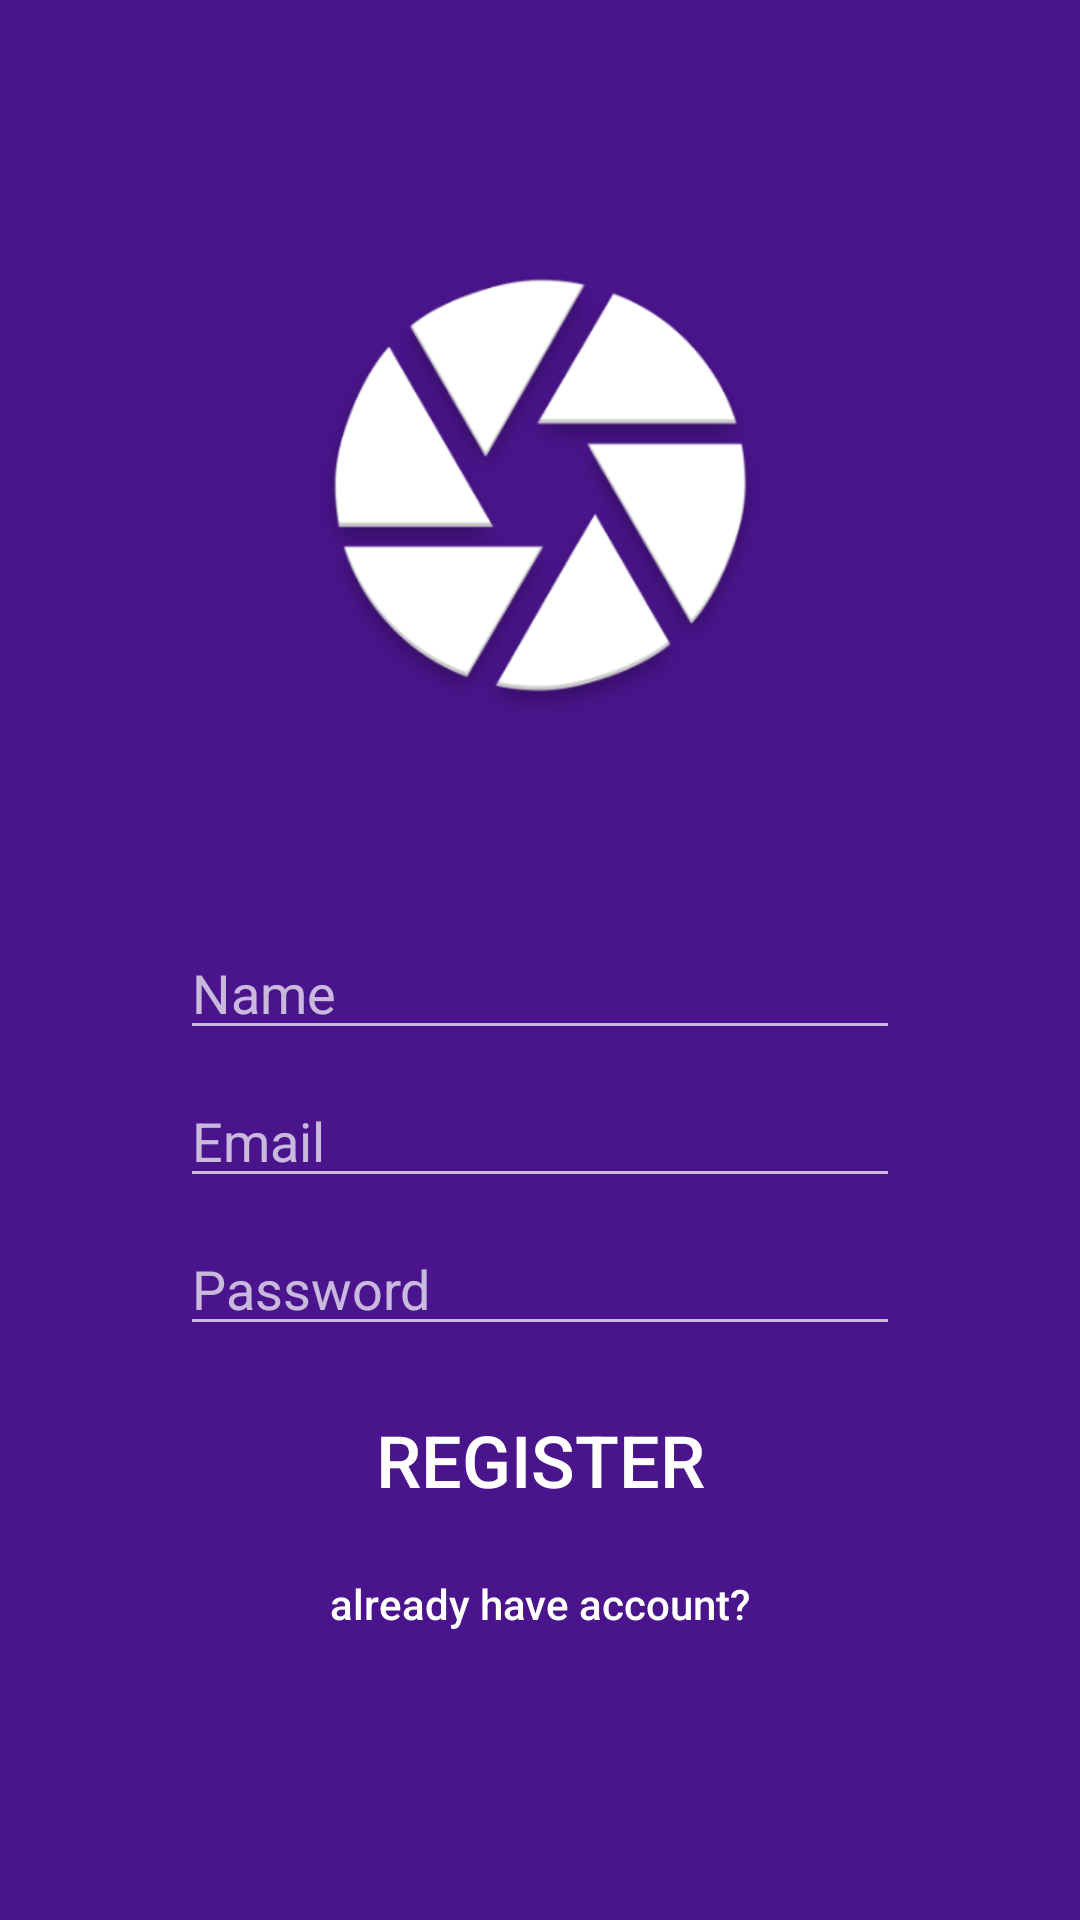

This screen was rendered from an Android layout file. Write that file and the resources it references.
<!-- AndroidManifest.xml: application theme AppTheme -->
<!-- res/layout/activity_register.xml -->
<?xml version="1.0" encoding="utf-8"?>
<LinearLayout xmlns:android="http://schemas.android.com/apk/res/android"
    android:layout_width="match_parent"
    android:layout_height="match_parent"
    android:gravity="center"
    android:theme="@style/ThemeDark"
    android:orientation="vertical">

    <ImageView
        android:layout_width="@dimen/lg_logo"
        android:layout_height="@dimen/lg_logo"
        android:layout_marginTop="@dimen/md_offset"
        android:src="@drawable/ic_logo"/>

    <TextView
        android:id="@+id/prompt_error"
        android:layout_width="wrap_content"
        android:layout_height="wrap_content"
        android:text="@string/prompt_field_empty"
        android:textSize="@dimen/sm_font"
        android:visibility="invisible"/>

    <EditText
        android:id="@+id/field_name"
        android:inputType="textEmailAddress"
        android:layout_width="@dimen/lg_logo"
        android:layout_height="wrap_content"
        android:layout_marginTop="@dimen/base_padding"
        android:hint="@string/auth_name"/>

    <EditText
        android:id="@+id/field_email"
        android:inputType="textEmailAddress"
        android:layout_width="@dimen/lg_logo"
        android:layout_height="wrap_content"
        android:layout_marginTop="@dimen/base_padding"
        android:hint="@string/auth_email"/>

    <EditText
        android:id="@+id/field_password"
        android:inputType="textPassword"
        android:layout_width="@dimen/lg_logo"
        android:layout_height="wrap_content"
        android:layout_marginTop="@dimen/base_padding"
        android:hint="@string/auth_password"/>

    <Button
        android:id="@+id/btn_submit"
        android:layout_width="@dimen/lg_logo"
        android:layout_height="wrap_content"
        android:layout_marginTop="@dimen/md_padding"
        android:text="@string/auth_register"
        android:textSize="@dimen/lg_font"
        android:background="?android:attr/selectableItemBackground" />

    <Button
        android:id="@+id/btn_help"
        android:layout_width="@dimen/lg_logo"
        android:layout_height="wrap_content"
        android:text="@string/help_register"
        android:textSize="@dimen/sm_font"
        android:textAllCaps="false"
        android:textStyle="normal"
        android:background="?android:attr/selectableItemBackground" />
</LinearLayout>
<!-- resources referenced by this layout -->
<resources>
  <dimen name="base_padding">8dp</dimen>
  <dimen name="lg_font">24sp</dimen>
  <dimen name="lg_logo">240dp</dimen>
  <dimen name="md_offset">-40dp</dimen>
  <dimen name="md_padding">14dp</dimen>
  <dimen name="sm_font">14sp</dimen>
  <!-- drawable ic_logo: png bitmap (drawable, 48952 bytes) -->
  <string name="auth_email">Email</string>
  <string name="auth_name">Name</string>
  <string name="auth_password">Password</string>
  <string name="auth_register">Register</string>
  <string name="help_register">already have account?</string>
  <string name="prompt_field_empty">Please fill with valid data!</string>
  <style name="ThemeDark" parent="ThemeNoActionBar">
          
          <item name="android:background">@color/themeDarkPurple</item>
          <item name="android:textColor">@color/themeWhite</item>
      </style>
  <style name="ThemeNoActionBar" parent="Theme.AppCompat.NoActionBar">
          
          <item name="colorPrimary">@color/colorPrimary</item>
          <item name="colorPrimaryDark">@color/colorPrimaryDark</item>
          <item name="colorAccent">@color/colorAccent</item>
          <item name="android:textSize">@dimen/base_font</item>
      </style>
  <color name="themeDarkPurple">#4a148c</color>
  <color name="themeWhite">#ffffff</color>
  <color name="colorPrimary">@color/themePurple</color>
  <color name="colorPrimaryDark">@color/themeDarkPurple</color>
  <color name="colorAccent">@color/themeWhite</color>
  <dimen name="base_font">18sp</dimen>
  <color name="themePurple">#7b1fa2</color>
</resources>
